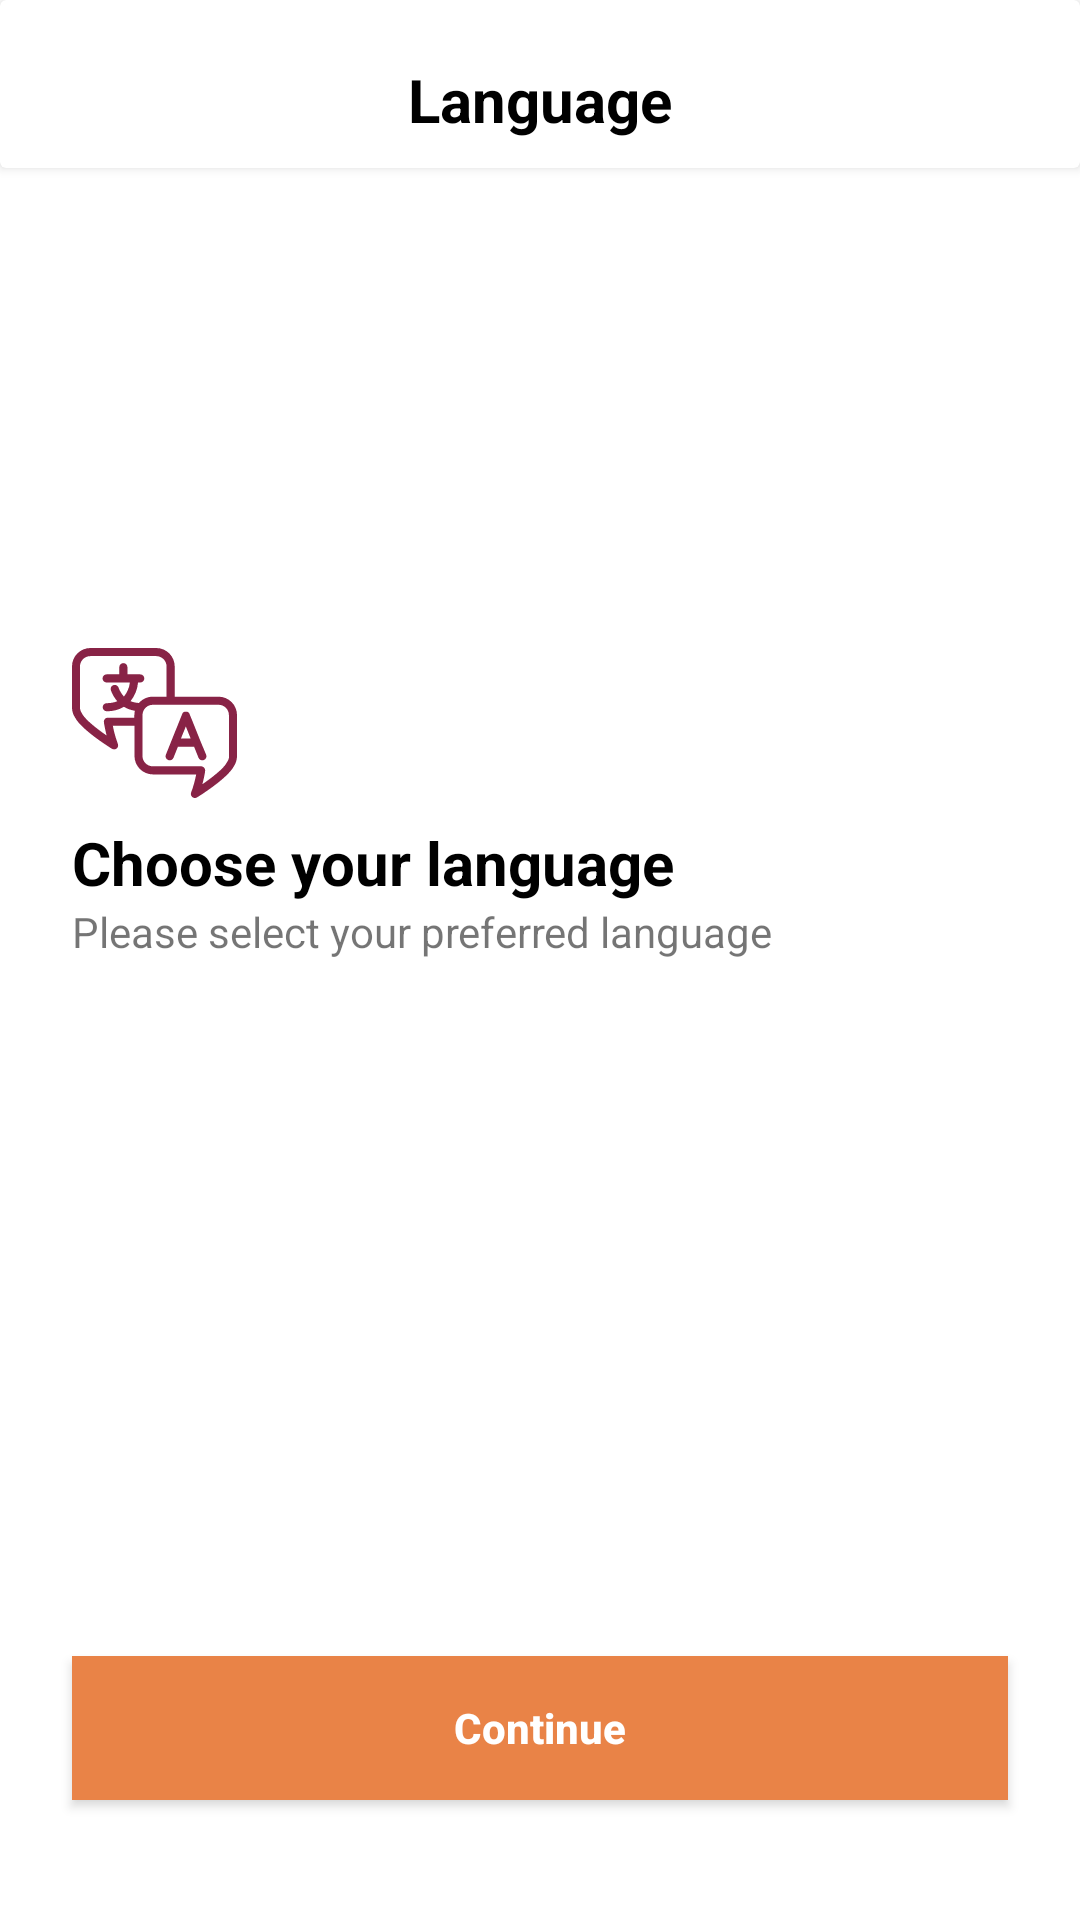

Write the Android layout XML for this screen, with the resource values it uses.
<!-- AndroidManifest.xml: application theme Theme.AndroidTemplate -->
<!-- res/layout/activity_language_selection.xml -->
<?xml version="1.0" encoding="utf-8"?>
<layout xmlns:android="http://schemas.android.com/apk/res/android"
    xmlns:app="http://schemas.android.com/apk/res-auto"
    xmlns:tools="http://schemas.android.com/tools">

    <data>

    </data>

    <androidx.constraintlayout.widget.ConstraintLayout
        android:layout_width="match_parent"
        android:layout_height="match_parent">

        <androidx.cardview.widget.CardView
            android:id="@+id/toolbar"
            android:layout_width="match_parent"
            android:layout_height="@dimen/actionbar_size"
            app:layout_constraintEnd_toEndOf="parent"
            app:layout_constraintStart_toStartOf="parent"
            app:layout_constraintTop_toTopOf="parent">

            <androidx.constraintlayout.widget.ConstraintLayout
                android:layout_width="match_parent"
                android:layout_height="match_parent">

                <androidx.appcompat.widget.AppCompatImageView
                    android:id="@+id/ivBack"
                    android:layout_width="wrap_content"
                    android:layout_height="wrap_content"
                    android:gravity="center_horizontal"
                    android:layout_marginStart="@dimen/twenty"
                    android:src="@drawable/ic_arrow_back"
                    app:layout_constraintBottom_toBottomOf="@+id/tvLanguage"
                    app:layout_constraintStart_toStartOf="parent"
                    app:layout_constraintTop_toTopOf="@+id/tvLanguage" />

                <androidx.appcompat.widget.AppCompatTextView
                    android:id="@+id/tvLanguage"
                    android:layout_width="wrap_content"
                    android:layout_height="wrap_content"
                    android:layout_marginTop="@dimen/ten"
                    android:gravity="center_horizontal"
                    android:text="@string/tv_language"
                    android:textColor="@color/black"
                    android:textSize="@dimen/twenty_sp"
                    android:textStyle="bold"
                    app:layout_constraintBottom_toBottomOf="parent"
                    app:layout_constraintEnd_toEndOf="parent"
                    app:layout_constraintStart_toStartOf="parent"
                    app:layout_constraintTop_toTopOf="parent" />


            </androidx.constraintlayout.widget.ConstraintLayout>
        </androidx.cardview.widget.CardView>

        <androidx.appcompat.widget.AppCompatImageView
            android:id="@+id/imgLanguageLogo"
            android:layout_width="wrap_content"
            android:layout_height="wrap_content"
            android:layout_marginStart="@dimen/twenty_four_sp"
            android:layout_marginTop="160dp"
            android:src="@drawable/ic_language_logo"
            app:layout_constraintStart_toStartOf="parent"
            app:layout_constraintTop_toBottomOf="@+id/toolbar" />

        <androidx.appcompat.widget.AppCompatTextView
            android:id="@+id/tvChooseLanguage"
            android:layout_width="wrap_content"
            android:layout_height="wrap_content"
            android:text="@string/choose_your_language"
            android:textColor="@color/black"
            android:textSize="@dimen/twenty_sp"
            android:layout_marginTop="@dimen/eight_dp"
            android:textStyle="bold"
            app:layout_constraintStart_toStartOf="@+id/imgLanguageLogo"
            app:layout_constraintTop_toBottomOf="@+id/imgLanguageLogo" />

        <androidx.appcompat.widget.AppCompatTextView
            android:id="@+id/tvSelectPreferredLng"
            android:layout_width="wrap_content"
            android:layout_height="wrap_content"
            android:text="@string/please_select_your_preferred_language"
            app:layout_constraintStart_toStartOf="@+id/imgLanguageLogo"
            app:layout_constraintTop_toBottomOf="@+id/tvChooseLanguage" />

        <androidx.recyclerview.widget.RecyclerView
            android:id="@+id/rvLanguage"
            android:layout_width="match_parent"
            android:layout_height="wrap_content"
            android:layout_marginTop="@dimen/twenty"
            android:orientation="vertical"
            app:layoutManager="androidx.recyclerview.widget.LinearLayoutManager"
            app:layout_constraintTop_toBottomOf="@+id/tvChooseLanguage"
            tools:itemCount="2"
            tools:listitem="@layout/language_single_row" />


        <Button
            android:id="@+id/btnSubmitLanguage"
            android:layout_width="match_parent"
            android:layout_height="wrap_content"
            android:background="@color/app_color_second"
            android:layout_marginBottom="@dimen/fourty_dp"
            android:layout_marginStart="@dimen/twenty_four_dp"
            android:layout_marginEnd="@dimen/twenty_four_dp"
            android:text="@string/tv_continue"
            android:textAllCaps="false"
            android:textColor="@color/white"
            android:textStyle="bold"
            app:layout_constraintBottom_toBottomOf="parent"
            app:layout_constraintEnd_toEndOf="parent"
            app:layout_constraintStart_toStartOf="parent" />

    </androidx.constraintlayout.widget.ConstraintLayout>

</layout>
<!-- res/layout/language_single_row.xml (included above) -->
<?xml version="1.0" encoding="utf-8"?>
<layout xmlns:android="http://schemas.android.com/apk/res/android"
    xmlns:app="http://schemas.android.com/apk/res-auto"
    xmlns:tools="http://schemas.android.com/tools">

    <data>

    </data>

    <androidx.constraintlayout.widget.ConstraintLayout
        android:layout_width="match_parent"
        android:layout_height="90dp">

        <androidx.appcompat.widget.AppCompatImageView
            android:id="@+id/imgCountryLogo"
            android:layout_width="wrap_content"
            android:layout_height="wrap_content"
            android:layout_margin="30dp"
            app:layout_constraintBottom_toBottomOf="parent"
            app:layout_constraintStart_toStartOf="parent"
            app:layout_constraintTop_toTopOf="parent" />

        <androidx.appcompat.widget.AppCompatTextView
            android:id="@+id/tvLanguage"
            android:layout_width="0dp"
            android:layout_height="wrap_content"
            android:textColor="@color/black"
            android:textSize="16sp"
            android:layout_marginStart="@dimen/twelve_dp"
            android:layout_marginEnd="@dimen/twenty_dp"
            app:layout_constraintBottom_toBottomOf="parent"
            app:layout_constraintEnd_toEndOf="parent"
            app:layout_constraintStart_toEndOf="@+id/imgCountryLogo"
            app:layout_constraintTop_toTopOf="parent"
            tools:text="English" />

        <View
            android:layout_width="0dp"
            android:layout_height="1dp"
            android:alpha="0.1"
            android:background="@color/black"
            android:layout_marginStart="20dp"
            android:layout_marginEnd="20dp"
            android:layout_marginBottom="10dp"
            app:layout_constraintStart_toStartOf="parent"
            app:layout_constraintEnd_toEndOf="parent"
            app:layout_constraintBottom_toBottomOf="parent" />

        <androidx.appcompat.widget.AppCompatImageView
            android:id="@+id/ivTick"
            android:layout_width="wrap_content"
            android:layout_height="wrap_content"
            android:src="@drawable/ic_tick"
            android:visibility="invisible"
            app:layout_constraintBottom_toBottomOf="parent"
            app:layout_constraintEnd_toEndOf="parent"
            android:layout_marginEnd="40dp"
            app:layout_constraintTop_toTopOf="parent" />

    </androidx.constraintlayout.widget.ConstraintLayout>
</layout>
<!-- resources referenced by this layout -->
<resources>
  <color name="app_color_second">#E98347</color>
  <color name="black">#FF000000</color>
  <color name="white">#FFFFFFFF</color>
  <dimen name="actionbar_size">56dp</dimen>
  <dimen name="eight_dp">8dp</dimen>
  <dimen name="fourty_dp">40dp</dimen>
  <dimen name="ten">10dp</dimen>
  <dimen name="twelve_dp">12dp</dimen>
  <dimen name="twenty">20dp</dimen>
  <dimen name="twenty_dp">20dp</dimen>
  <dimen name="twenty_four_dp">24dp</dimen>
  <dimen name="twenty_four_sp">24sp</dimen>
  <dimen name="twenty_sp">20sp</dimen>
  <!-- drawable ic_language_logo: vector/xml drawable (drawable, 4524 chars, omitted) -->
  <!-- drawable ic_tick (drawable) -->
  <vector xmlns:android="http://schemas.android.com/apk/res/android"
      android:width="17dp"
      android:height="14dp"
      android:viewportWidth="17"
      android:viewportHeight="14">
    <path
        android:pathData="M0.3256,9.5556C1.5374,10.6233 2.7493,11.6955 3.961,12.7631C4.1367,12.9163 4.3079,13.0695 4.4836,13.2227C4.9432,13.628 5.6188,13.6687 6.0783,13.2227C7.2721,12.0559 8.4614,10.8846 9.6553,9.7178C11.5565,7.8528 13.4574,5.9878 15.3585,4.1224C15.7954,3.6944 16.2369,3.262 16.6739,2.834C17.0973,2.4195 17.12,1.6492 16.6739,1.2393C16.2189,0.8248 15.5296,0.7978 15.0791,1.2393C13.8853,2.4061 12.6961,3.5774 11.5021,4.7442C9.6011,6.6092 7.6954,8.4742 5.7945,10.3395C5.3576,10.7676 4.9161,11.1999 4.4791,11.6279H6.0739C4.862,10.5603 3.6502,9.4881 2.4385,8.4205C2.2628,8.2673 2.0915,8.1141 1.9159,7.9609C1.4744,7.5734 0.7537,7.4924 0.3211,7.9609C-0.0663,8.3889 -0.1475,9.1366 0.3255,9.5556H0.3256Z"
        android:fillColor="#882346"/>
  </vector>
  <string name="choose_your_language">Choose your language</string>
  <string name="please_select_your_preferred_language">Please select your preferred language</string>
  <string name="tv_continue">Continue</string>
  <string name="tv_language">Language</string>
  <style name="Theme.AndroidTemplate" parent="Theme.MaterialComponents.Light.NoActionBar">
          
          <item name="colorPrimary">@color/colorPrimary</item>
          <item name="colorPrimaryVariant">@color/colorPrimary</item>
          <item name="colorOnPrimary">@color/text_input</item>
          
          <item name="colorSecondary">@color/teal_200</item>
          <item name="colorSecondaryVariant">@color/teal_700</item>
          <item name="colorOnSecondary">@color/black</item>
          
          <item name="android:statusBarColor" tools:targetApi="l">?attr/colorPrimaryVariant</item>
          
          <item name="android:forceDarkAllowed" tools:targetApi="q">false</item>
  
          <item name="android:windowIsTranslucent">true</item>
  
  
          // theme
          <item name="android:ambientShadowAlpha">0.01</item>
          <item name="android:shadowColor">@color/black</item>
          <item name="android:spotShadowAlpha">0.15</item>
  
      </style>
  <color name="colorPrimary">#E98347</color>
  <color name="text_input">#4a4a4a</color>
  <color name="teal_200">#FF03DAC5</color>
  <color name="teal_700">#FF018786</color>
</resources>
